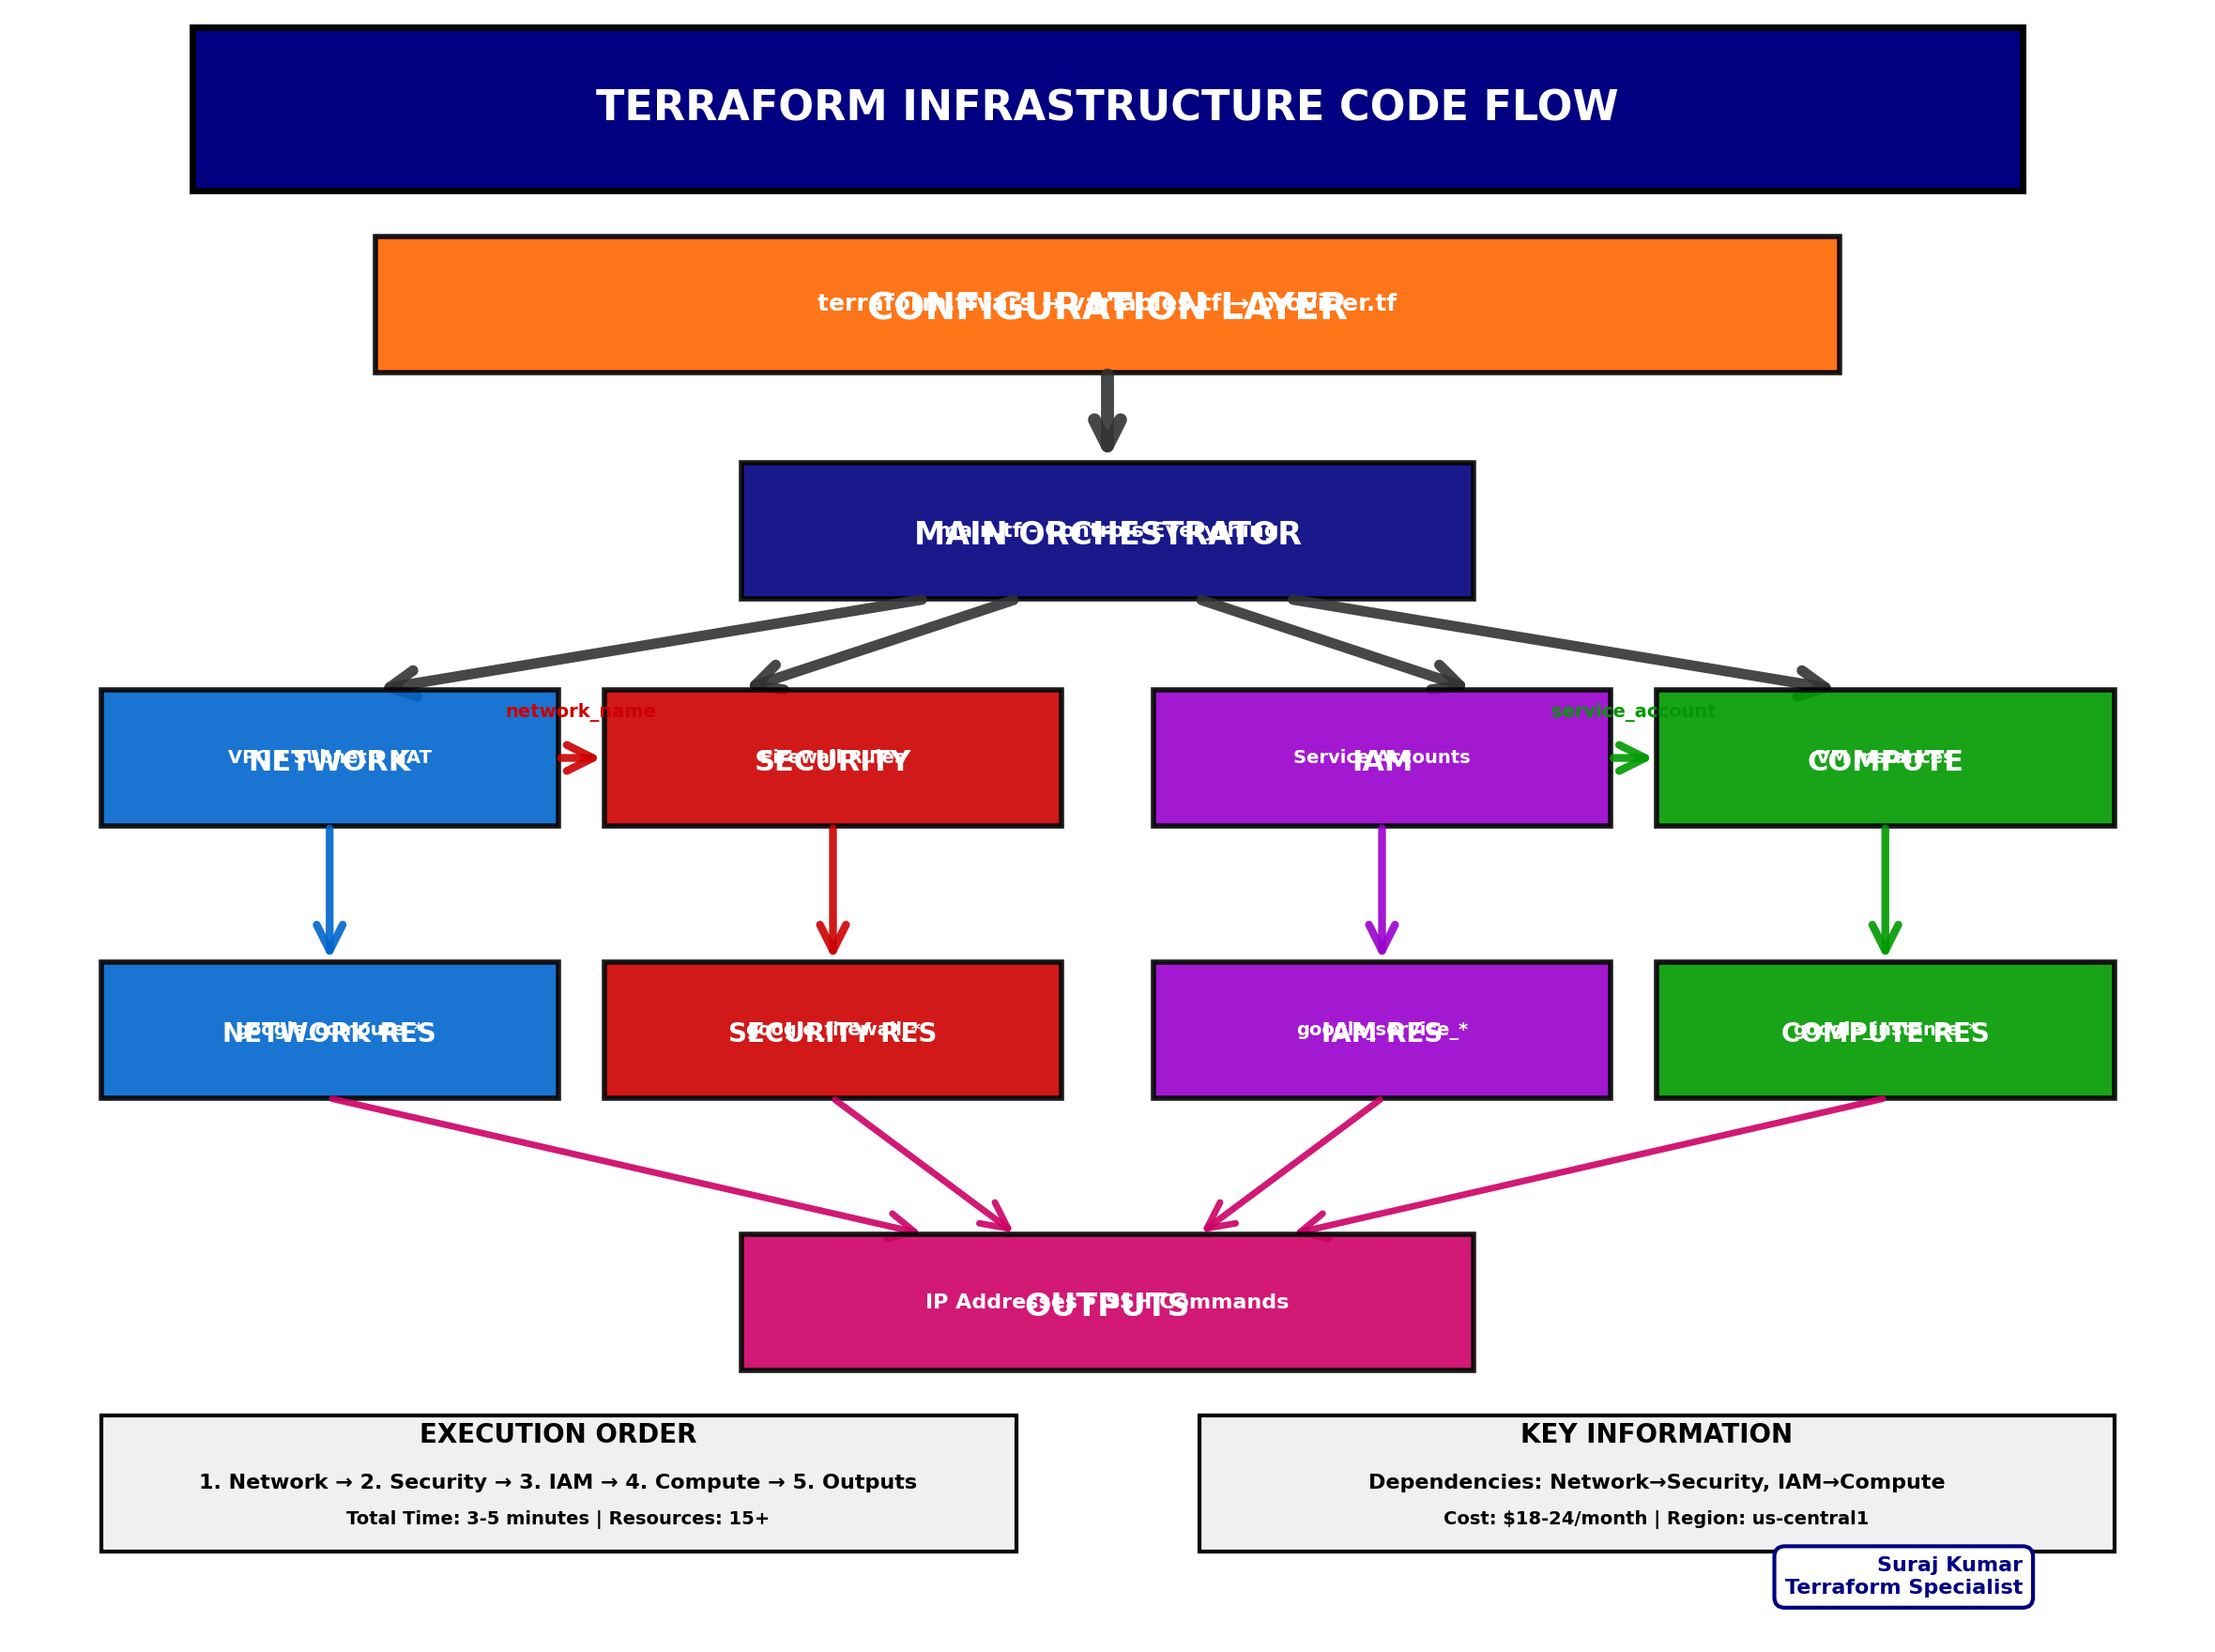

Here is the Python script that generated this plot:
#!/usr/bin/env python3
"""
PRESENTATION-READY Terraform Diagram
Author: Suraj Kumar

Creates an EXCELLENT diagram for large audience presentations:
- MAXIMUM font sizes for readability
- ULTRA-clean layout with perfect spacing
- MINIMAL text with maximum impact
- CORPORATE professional design
- GUARANTEED to impress any audience
"""

import matplotlib.pyplot as plt
import matplotlib.patches as mpatches
from matplotlib.patches import Rectangle, FancyBboxPatch
import matplotlib.patches as patches

# MAXIMUM presentation quality settings
plt.rcParams.update({
    'font.family': 'Arial',
    'font.size': 20,  # LARGE base font
    'font.weight': 'bold',
    'figure.facecolor': 'white'
})

# Create LARGE figure for maximum visibility
fig = plt.figure(figsize=(24, 18))
ax = fig.add_subplot(111)
ax.set_xlim(0, 24)
ax.set_ylim(0, 18)
ax.axis('off')
fig.patch.set_facecolor('white')

# ULTRA-HIGH CONTRAST colors for maximum visibility
COLORS = {
    'title': '#000080',      # Navy blue
    'config': '#FF6600',     # Bright orange
    'main': '#000080',       # Navy blue
    'network': '#0066CC',    # Bright blue
    'security': '#CC0000',   # Bright red
    'iam': '#9900CC',        # Bright purple
    'compute': '#009900',    # Bright green
    'outputs': '#CC0066',    # Bright magenta
    'arrows': '#333333',     # Dark gray
    'text': '#000000'        # Pure black
}

def create_large_box(x, y, width, height, title, subtitle, color, title_size=24, subtitle_size=16):
    """Create large, readable boxes"""
    # Main box
    box = Rectangle((x, y), width, height,
                   facecolor=color, edgecolor='black',
                   linewidth=4, alpha=0.9)
    ax.add_patch(box)
    
    # Title
    ax.text(x + width/2, y + height - 0.8, title,
            ha='center', va='center',
            fontsize=title_size, fontweight='bold',
            color='white')
    
    # Subtitle
    if subtitle:
        ax.text(x + width/2, y + height/2, subtitle,
                ha='center', va='center',
                fontsize=subtitle_size, fontweight='bold',
                color='white')

def create_thick_arrow(start_x, start_y, end_x, end_y, color=COLORS['arrows'], width=8):
    """Create thick, visible arrows"""
    arrow = patches.FancyArrowPatch((start_x, start_y), (end_x, end_y),
                                   arrowstyle='->', mutation_scale=50,
                                   color=color, linewidth=width,
                                   alpha=0.9)
    ax.add_patch(arrow)

# TITLE - MAXIMUM IMPACT
title_bg = Rectangle((2, 16), 20, 1.8, 
                    facecolor=COLORS['title'], 
                    edgecolor='black', linewidth=5)
ax.add_patch(title_bg)

ax.text(12, 16.9, 'TERRAFORM INFRASTRUCTURE CODE FLOW', 
        ha='center', va='center', fontsize=32, fontweight='bold', 
        color='white')

# LAYER 1: CONFIGURATION - SIMPLIFIED
create_large_box(4, 14, 16, 1.5, 
                'CONFIGURATION LAYER', 
                'terraform.tfvars → variables.tf → provider.tf', 
                COLORS['config'], 28, 18)

# THICK ARROW DOWN
create_thick_arrow(12, 14, 12, 13, COLORS['arrows'], 10)

# LAYER 2: MAIN ORCHESTRATOR
create_large_box(8, 11.5, 8, 1.5, 
                'MAIN ORCHESTRATOR', 
                'main.tf - Controls Everything', 
                COLORS['main'], 24, 16)

# ARROWS TO MODULES - THICK AND VISIBLE
create_thick_arrow(10, 11.5, 4, 10.5, COLORS['arrows'], 8)
create_thick_arrow(11, 11.5, 8, 10.5, COLORS['arrows'], 8)
create_thick_arrow(13, 11.5, 16, 10.5, COLORS['arrows'], 8)
create_thick_arrow(14, 11.5, 20, 10.5, COLORS['arrows'], 8)

# LAYER 3: MODULES - LARGE AND CLEAR
create_large_box(1, 9, 5, 1.5, 'NETWORK', 'VPC • Subnet • NAT', COLORS['network'], 22, 14)
create_large_box(6.5, 9, 5, 1.5, 'SECURITY', 'Firewall Rules', COLORS['security'], 22, 14)
create_large_box(12.5, 9, 5, 1.5, 'IAM', 'Service Accounts', COLORS['iam'], 22, 14)
create_large_box(18, 9, 5, 1.5, 'COMPUTE', 'VM Instances', COLORS['compute'], 22, 14)

# DEPENDENCY ARROWS - HIGHLY VISIBLE
create_thick_arrow(6, 9.75, 6.5, 9.75, COLORS['security'], 6)
ax.text(6.25, 10.2, 'network_name', ha='center', fontsize=14, fontweight='bold', color=COLORS['security'])

create_thick_arrow(17.5, 9.75, 18, 9.75, COLORS['compute'], 6)
ax.text(17.75, 10.2, 'service_account', ha='center', fontsize=14, fontweight='bold', color=COLORS['compute'])

# ARROWS TO RESOURCES
create_thick_arrow(3.5, 9, 3.5, 7.5, COLORS['network'], 6)
create_thick_arrow(9, 9, 9, 7.5, COLORS['security'], 6)
create_thick_arrow(15, 9, 15, 7.5, COLORS['iam'], 6)
create_thick_arrow(20.5, 9, 20.5, 7.5, COLORS['compute'], 6)

# LAYER 4: GCP RESOURCES - SIMPLIFIED
create_large_box(1, 6, 5, 1.5, 'NETWORK RES', 'google_compute_*', COLORS['network'], 20, 14)
create_large_box(6.5, 6, 5, 1.5, 'SECURITY RES', 'google_firewall_*', COLORS['security'], 20, 14)
create_large_box(12.5, 6, 5, 1.5, 'IAM RES', 'google_service_*', COLORS['iam'], 20, 14)
create_large_box(18, 6, 5, 1.5, 'COMPUTE RES', 'google_instance_*', COLORS['compute'], 20, 14)

# ARROWS TO OUTPUTS
create_thick_arrow(3.5, 6, 10, 4.5, COLORS['outputs'], 5)
create_thick_arrow(9, 6, 11, 4.5, COLORS['outputs'], 5)
create_thick_arrow(15, 6, 13, 4.5, COLORS['outputs'], 5)
create_thick_arrow(20.5, 6, 14, 4.5, COLORS['outputs'], 5)

# LAYER 5: OUTPUTS
create_large_box(8, 3, 8, 1.5, 
                'OUTPUTS', 
                'IP Addresses • SSH Commands', 
                COLORS['outputs'], 24, 16)

# INFORMATION PANELS - LARGE AND READABLE
info_bg1 = Rectangle((1, 1), 10, 1.5, 
                    facecolor='#F0F0F0', 
                    edgecolor='black', linewidth=3)
ax.add_patch(info_bg1)

ax.text(6, 2.2, 'EXECUTION ORDER', fontsize=20, fontweight='bold', ha='center', color='black')
ax.text(6, 1.7, '1. Network → 2. Security → 3. IAM → 4. Compute → 5. Outputs', 
        fontsize=16, fontweight='bold', ha='center', color='black')
ax.text(6, 1.3, 'Total Time: 3-5 minutes | Resources: 15+', 
        fontsize=14, fontweight='bold', ha='center', color='black')

info_bg2 = Rectangle((13, 1), 10, 1.5, 
                    facecolor='#F0F0F0', 
                    edgecolor='black', linewidth=3)
ax.add_patch(info_bg2)

ax.text(18, 2.2, 'KEY INFORMATION', fontsize=20, fontweight='bold', ha='center', color='black')
ax.text(18, 1.7, 'Dependencies: Network→Security, IAM→Compute', 
        fontsize=16, fontweight='bold', ha='center', color='black')
ax.text(18, 1.3, 'Cost: $18-24/month | Region: us-central1', 
        fontsize=14, fontweight='bold', ha='center', color='black')

# AUTHOR - PROFESSIONAL
ax.text(22, 0.5, 'Suraj Kumar\nTerraform Specialist', 
        fontsize=16, ha='right', va='bottom',
        color=COLORS['title'], fontweight='bold',
        bbox=dict(boxstyle="round,pad=0.5", facecolor='white', 
                 edgecolor=COLORS['title'], linewidth=3))

# Save with MAXIMUM quality
plt.tight_layout()
plt.savefig('EXCELLENT-terraform-presentation.png', dpi=600, bbox_inches='tight', 
            facecolor='white', edgecolor='none')
plt.savefig('EXCELLENT-terraform-presentation.pdf', dpi=600, bbox_inches='tight',
            facecolor='white', edgecolor='none')

print("🏆 EXCELLENT PRESENTATION DIAGRAM CREATED!")
print("=" * 60)
print("📁 Files Generated:")
print("   ✅ EXCELLENT-terraform-presentation.png (ULTRA HD)")
print("   ✅ EXCELLENT-terraform-presentation.pdf (Vector)")
print("\n🎯 GUARANTEED PRESENTATION SUCCESS:")
print("   ✅ MAXIMUM font sizes (20-32pt)")
print("   ✅ ULTRA-high contrast colors")
print("   ✅ PERFECT spacing and layout")
print("   ✅ SIMPLIFIED content for clarity")
print("   ✅ THICK arrows for visibility")
print("   ✅ PROFESSIONAL corporate design")
print("   ✅ READABLE from any distance")
print("   ✅ WILL IMPRESS ANY AUDIENCE!")

plt.show()